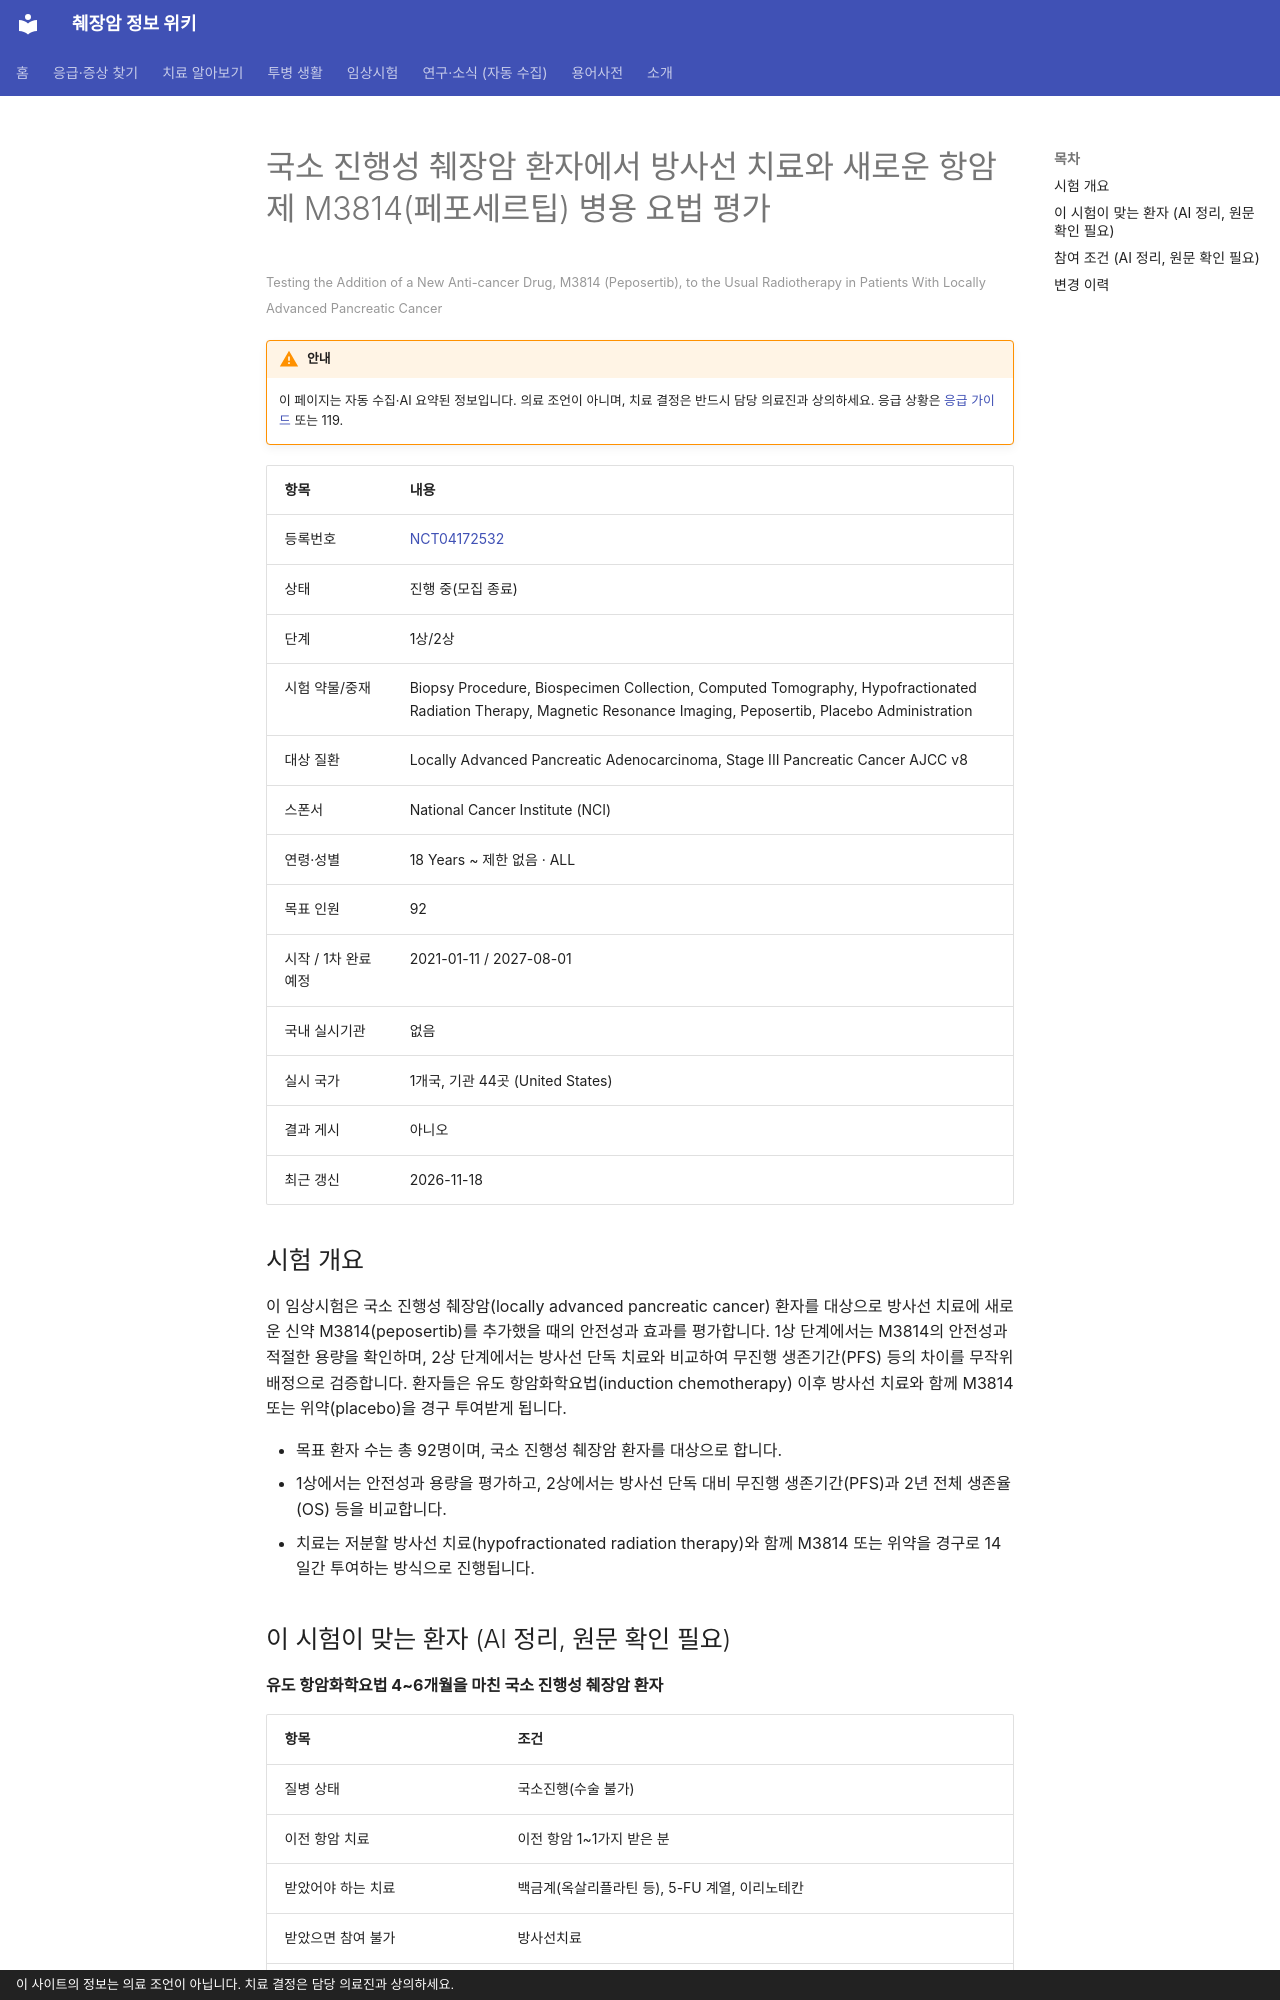

repository: hizorro88-rgb/papersearcher · page: _generated/trials/NCT04172532/index.html · generator: mkdocs · copyright: 이 사이트의 정보는 의료 조언이 아닙니다. 치료 결정은 담당 의료진과 상의하세요.

---
title: "NCT04172532 국소 진행성 췌장암 환자에서 방사선 치료와 새로운 항암제 M3814(페포세르팁) 병용 요법 평가"
description: "1상/2상 · 진행 중(모집 종료)"
comments: true
search:
  boost: 0.4
---

# 국소 진행성 췌장암 환자에서 방사선 치료와 새로운 항암제 M3814(페포세르팁) 병용 요법 평가

<small>Testing the Addition of a New Anti-cancer Drug, M3814 (Peposertib), to the Usual Radiotherapy in Patients With Locally Advanced Pancreatic Cancer</small>

!!! warning "안내"
    이 페이지는 자동 수집·AI 요약된 정보입니다. 의료 조언이 아니며, 치료 결정은 반드시 담당 의료진과 상의하세요. 응급 상황은 [응급 가이드](../../guides/emergency/index.md) 또는 119.

| 항목 | 내용 |
|---|---|
| 등록번호 | [NCT04172532](https://clinicaltrials.gov/study/NCT04172532) |
| 상태 | 진행 중(모집 종료) |
| 단계 | 1상/2상 |
| 시험 약물/중재 | Biopsy Procedure, Biospecimen Collection, Computed Tomography, Hypofractionated Radiation Therapy, Magnetic Resonance Imaging, Peposertib, Placebo Administration |
| 대상 질환 | Locally Advanced Pancreatic Adenocarcinoma, Stage III Pancreatic Cancer AJCC v8 |
| 스폰서 | National Cancer Institute (NCI) |
| 연령·성별 | 18 Years ~ 제한 없음 · ALL |
| 목표 인원 | 92 |
| 시작 / 1차 완료 예정 | 2021-01-11 / 2027-08-01 |
| 국내 실시기관 | 없음 |
| 실시 국가 | 1개국, 기관 44곳 (United States) |
| 결과 게시 | 아니오 |
| 최근 갱신 | 2026-11-18 |

## 시험 개요

이 임상시험은 국소 진행성 췌장암(locally advanced pancreatic cancer) 환자를 대상으로 방사선 치료에 새로운 신약 M3814(peposertib)를 추가했을 때의 안전성과 효과를 평가합니다. 1상 단계에서는 M3814의 안전성과 적절한 용량을 확인하며, 2상 단계에서는 방사선 단독 치료와 비교하여 무진행 생존기간(PFS) 등의 차이를 무작위 배정으로 검증합니다. 환자들은 유도 항암화학요법(induction chemotherapy) 이후 방사선 치료와 함께 M3814 또는 위약(placebo)을 경구 투여받게 됩니다.

- 목표 환자 수는 총 92명이며, 국소 진행성 췌장암 환자를 대상으로 합니다.
- 1상에서는 안전성과 용량을 평가하고, 2상에서는 방사선 단독 대비 무진행 생존기간(PFS)과 2년 전체 생존율(OS) 등을 비교합니다.
- 치료는 저분할 방사선 치료(hypofractionated radiation therapy)와 함께 M3814 또는 위약을 경구로 14일간 투여하는 방식으로 진행됩니다.

## 이 시험이 맞는 환자 (AI 정리, 원문 확인 필요)

**유도 항암화학요법 4~6개월을 마친 국소 진행성 췌장암 환자**

| 항목 | 조건 |
|---|---|
| 질병 상태 | 국소진행(수술 불가) |
| 이전 항암 치료 | 이전 항암 1~1가지 받은 분 |
| 받았어야 하는 치료 | 백금계(옥살리플라틴 등), 5-FU 계열, 이리노테칸 |
| 받았으면 참여 불가 | 방사선치료 |
| ECOG 수행능력 | 2 이하 |
| 측정 가능 병변 | 필요 |

주요 제외 기준: 원격 전이 암 병력 · 복부 방사선 치료 이력 · 경구 약물 투여 불가 환자 · 이전 치료의 독성 미회복

내 상황에 맞는지 한 번에 보려면 [맞춤 임상시험 찾기](../../guides/trials/finder.md).
